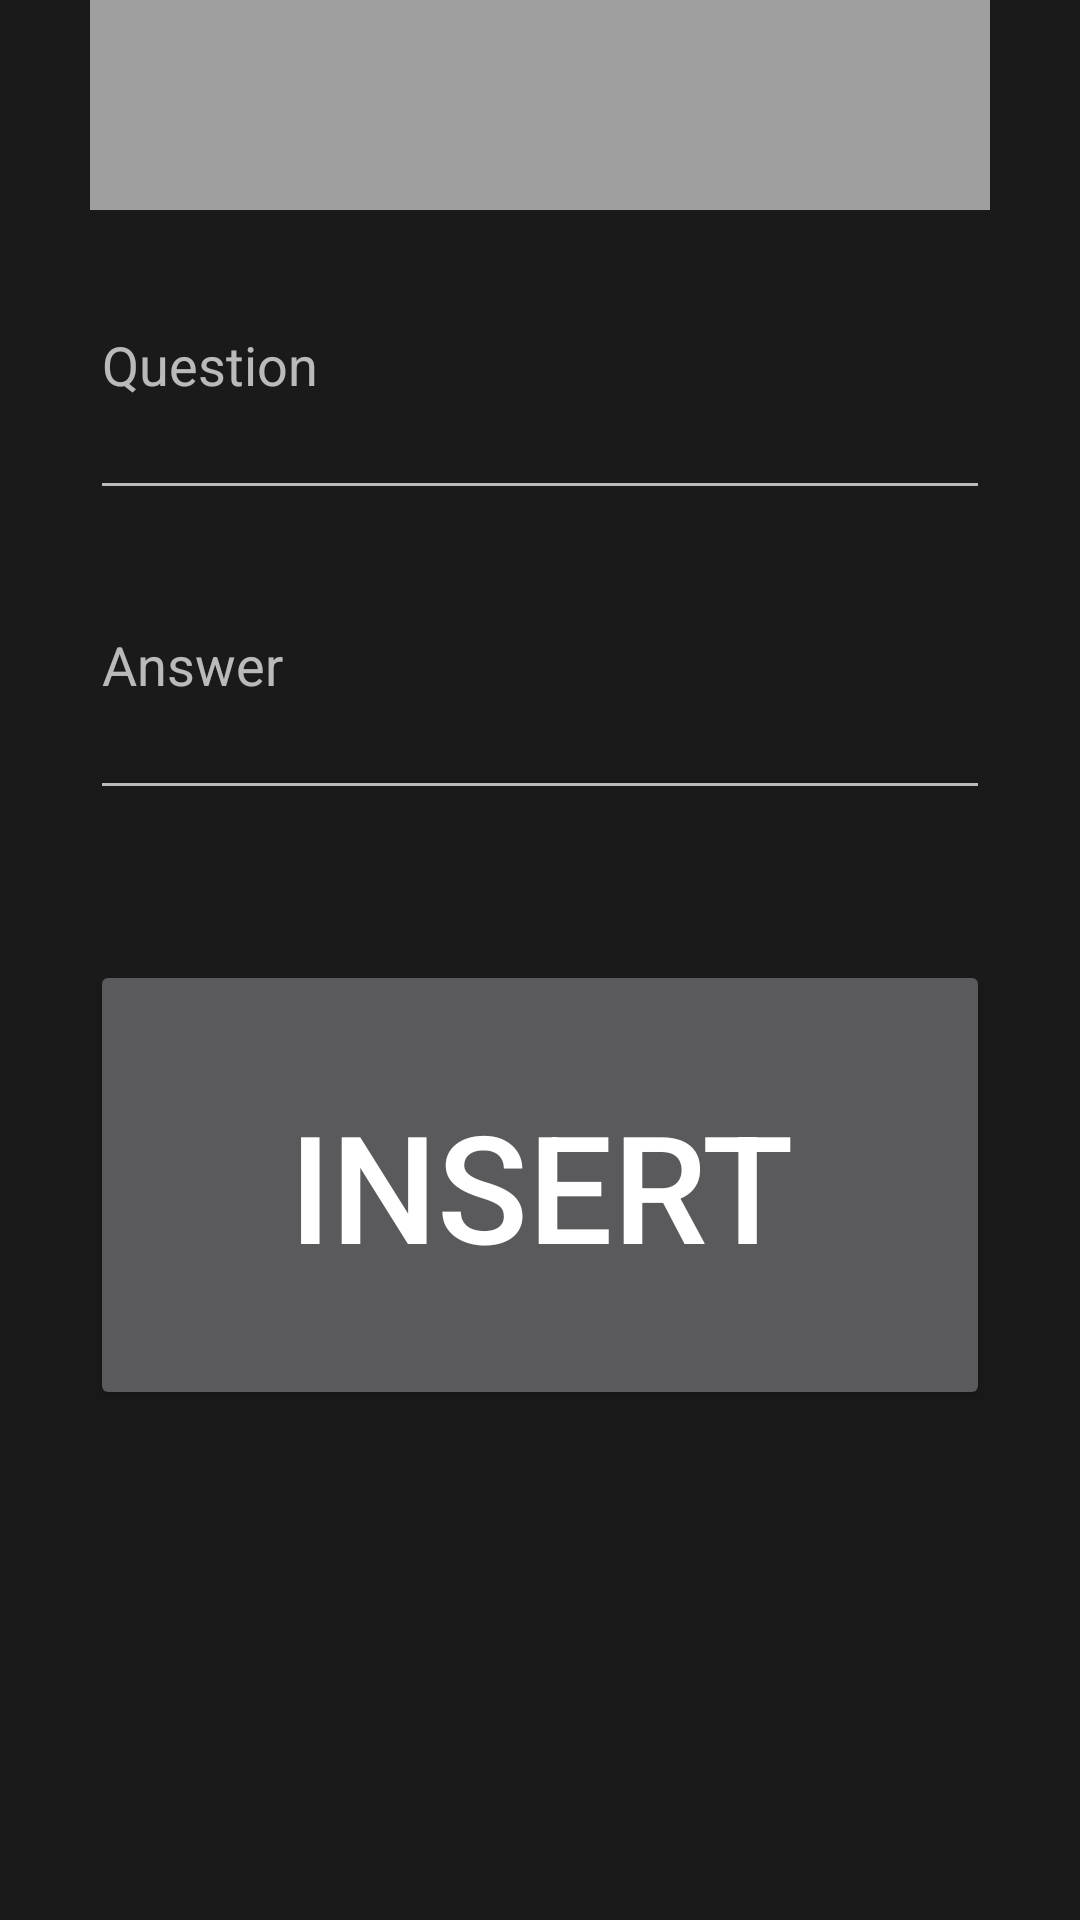

The Android layout XML behind this screen, and the referenced resources:
<!-- AndroidManifest.xml: application theme AppTheme -->
<!-- res/layout/fragment_create.xml -->
<RelativeLayout xmlns:android="http://schemas.android.com/apk/res/android"
    xmlns:tools="http://schemas.android.com/tools" android:layout_width="match_parent"
    android:layout_height="match_parent" android:paddingLeft="@dimen/activity_horizontal_margin"
    android:paddingRight="@dimen/activity_horizontal_margin"
    android:paddingTop="@dimen/activity_vertical_margin"
    android:paddingBottom="@dimen/activity_vertical_margin"
    tools:context=".MainActivity$PlaceholderFragment">

    <TextView android:id="@+id/section_label" android:layout_width="wrap_content"
        android:layout_height="wrap_content" />


    <Spinner
        android:layout_width="300dp"
        android:layout_height="70dp"
        android:id="@+id/spinner_choose_subject"
        android:background="#9f9f9f"
        android:popupBackground="#9f9f9f"
        android:layout_centerHorizontal="true" />

    <EditText
        android:layout_width="300dp"
        android:layout_height="100dp"
        android:inputType="textMultiLine"
        android:ems="10"
        android:id="@+id/editText_question"
        android:layout_below="@+id/spinner_choose_subject"
        android:layout_centerHorizontal="true"
        android:hint="@string/editText_question"/>
    <EditText
        android:layout_width="300dp"
        android:layout_height="100dp"
        android:inputType="textMultiLine"
        android:ems="10"
        android:id="@+id/editText_answer"
        android:layout_below="@+id/editText_question"
        android:layout_centerHorizontal="true"
        android:hint="@string/editText_answer"/>

    <Button
        android:layout_width="300dp"
        android:layout_height="150dp"
        android:text="@string/button_insert"
        android:id="@+id/button_start"
        android:layout_below="@+id/editText_answer"
        android:layout_marginTop="50dp"
        android:layout_centerHorizontal="true"
        android:textSize="50dp"/>


</RelativeLayout>
<!-- resources referenced by this layout -->
<resources>
  <string name="button_insert">Insert</string>
  <string name="editText_answer">Answer</string>
  <string name="editText_question">Question</string>
  <style name="AppTheme" parent="Theme.AppCompat">
          
  
          <item name="android:windowBackground">@color/custom_theme_color</item>
          <item name="android:colorBackground">@color/custom_theme_color</item>
      </style>
  <color name="custom_theme_color">#1a1a1a</color>
</resources>
